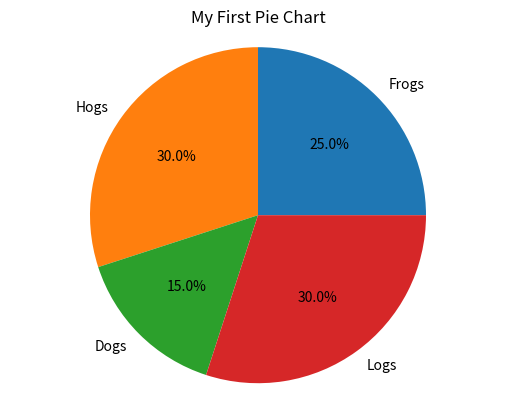

Write the Python code that produced this figure.
import matplotlib.pyplot as plt

# 1. Define the data for the slices
sizes = [25, 30, 15, 30]

# 2. Define the labels for each slice
labels = ['Frogs', 'Hogs', 'Dogs', 'Logs']

# 3. Create the pie chart
# 'autopct' adds the percentage labels to each slice
plt.pie(sizes, labels=labels, autopct='%1.1f%%')

# 4. Add a title
plt.title('My First Pie Chart')

# 5. Ensure the pie is drawn as a circle (equal aspect ratio)
plt.axis('equal')  

# 6. Display the chart
plt.show()